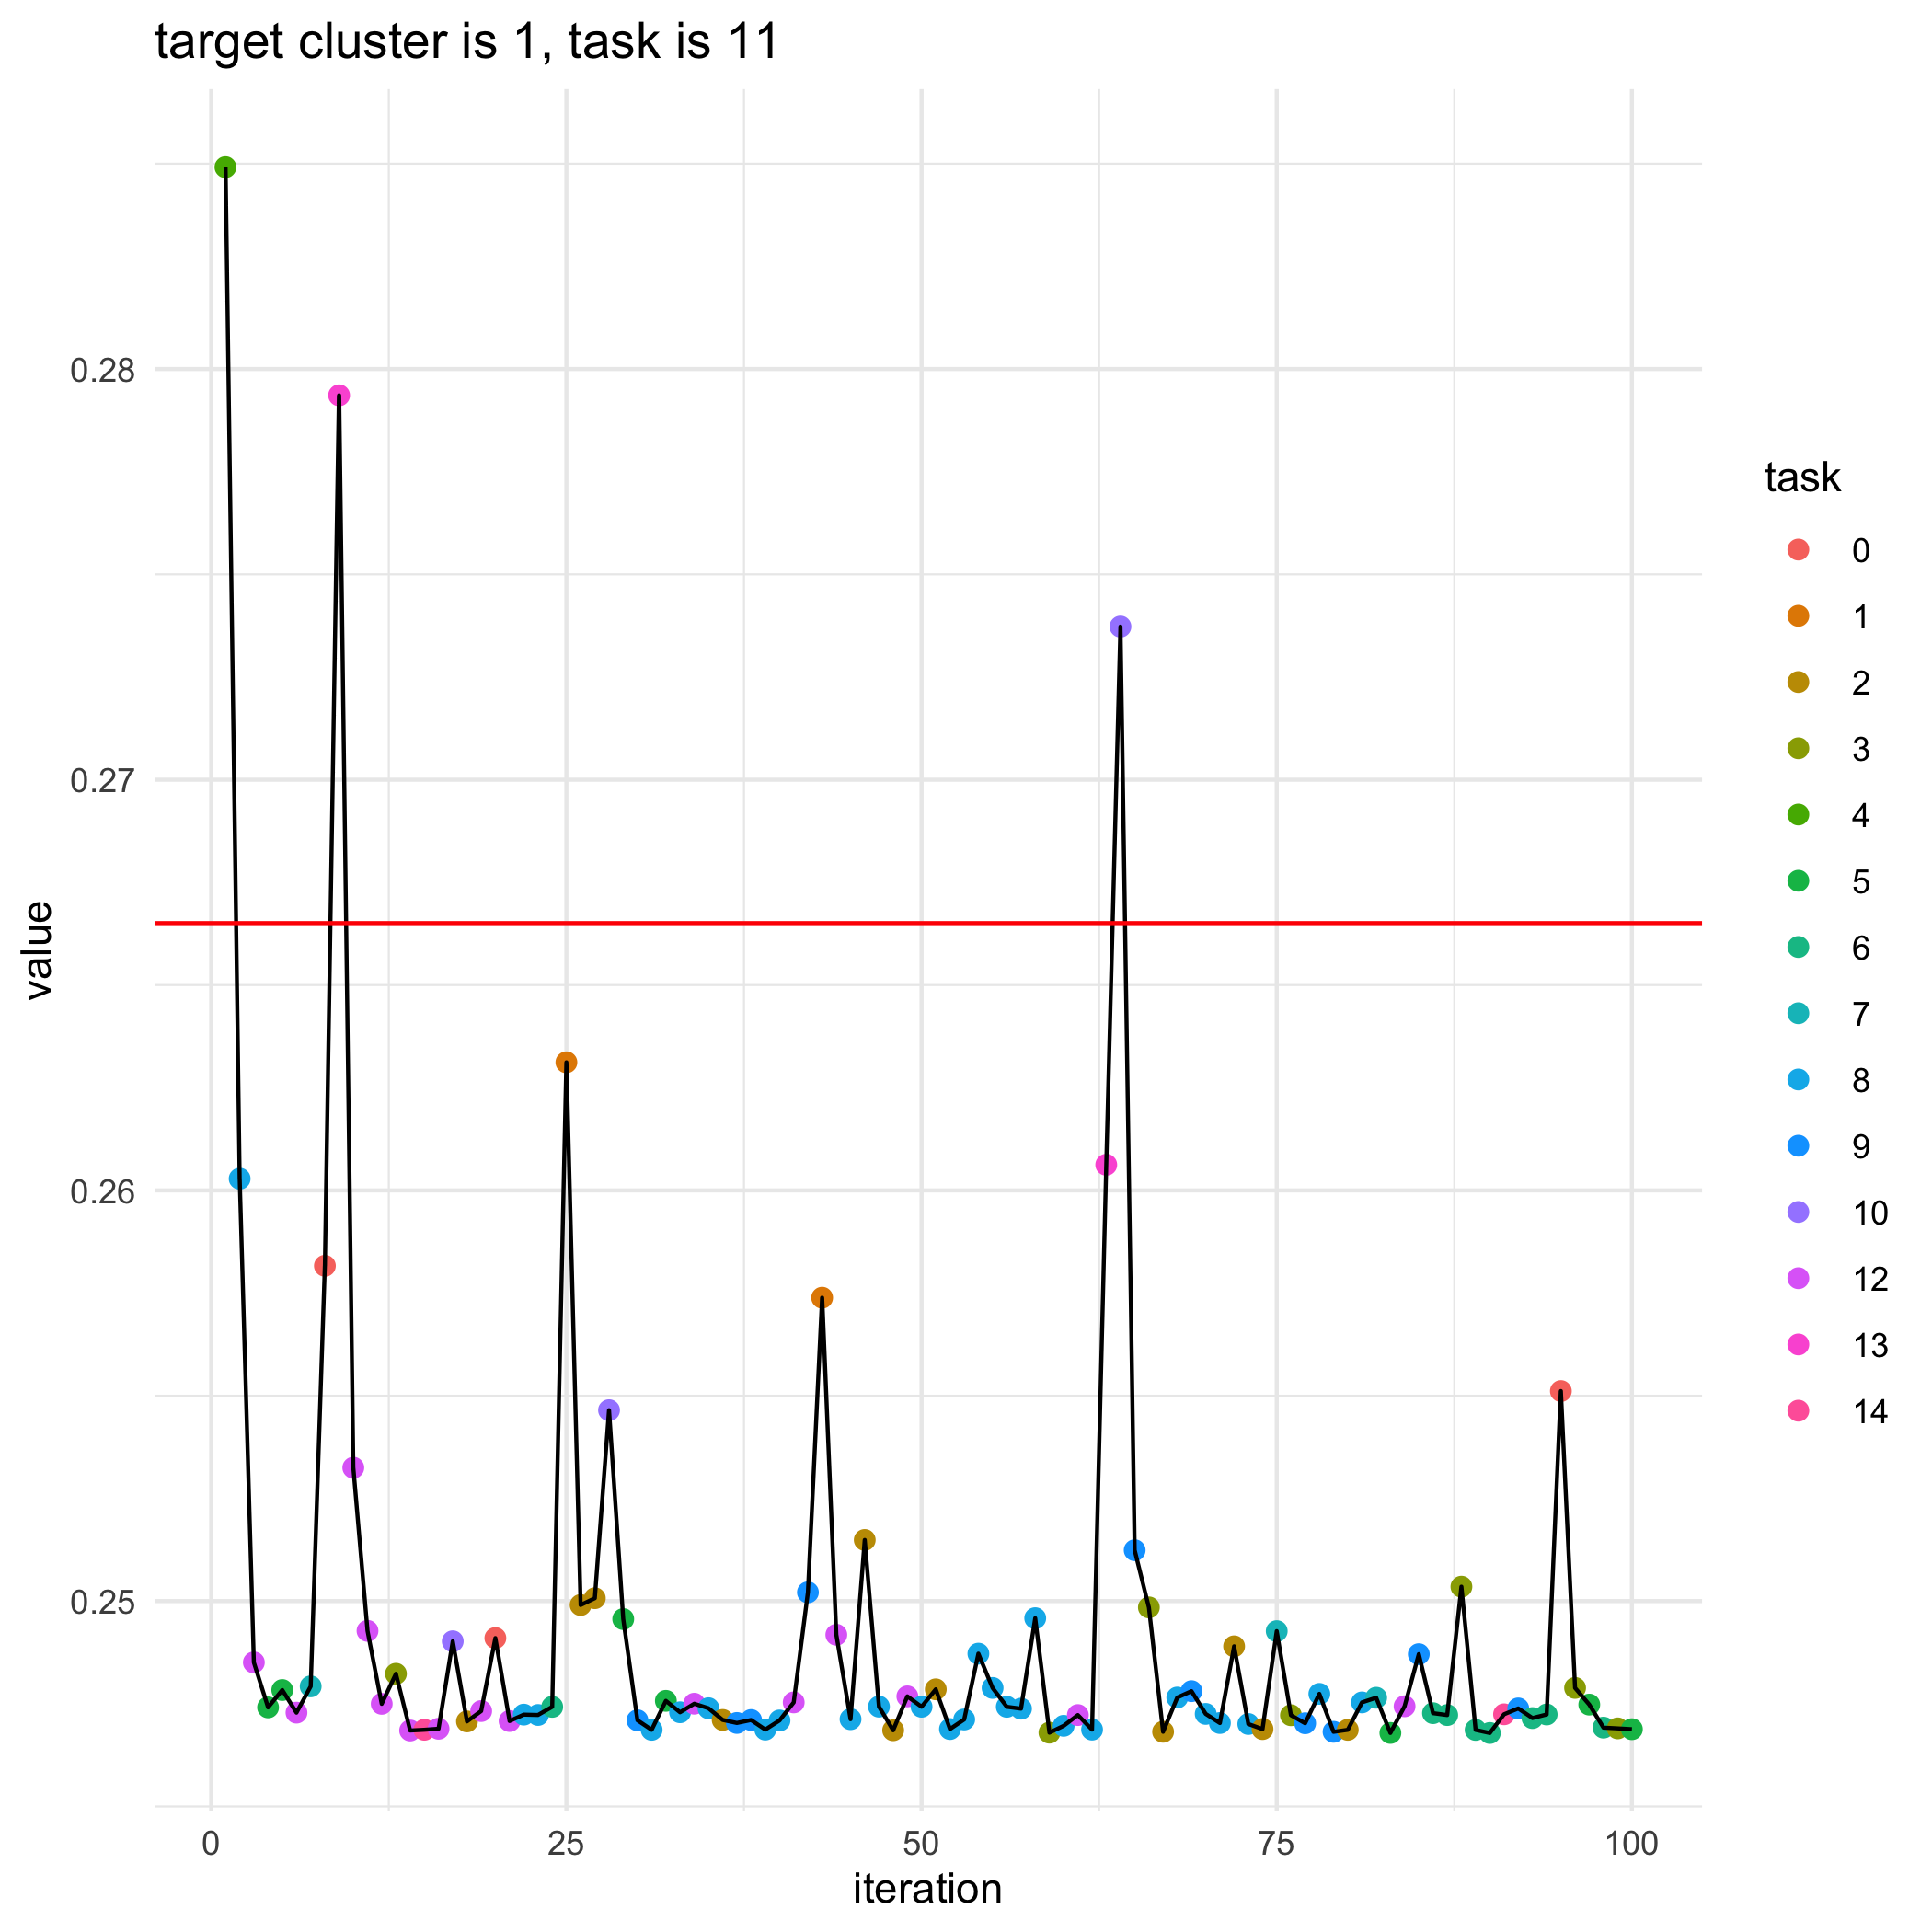

The data file committed next to this chart (first rows):
, losses, bandit_selects
0, 0.2665, 
1, 0.2849, 4.0
2, 0.2603, 8.0
3, 0.2485, 12.0
4, 0.2474, 5.0
5, 0.2478, 5.0
6, 0.2473, 12.0
7, 0.2479, 7.0
8, 0.2582, 0.0
9, 0.2794, 13.0
10, 0.2532, 12.0
11, 0.2493, 12.0
12, 0.2475, 12.0
13, 0.2482, 3.0
14, 0.2468, 12.0
15, 0.2469, 14.0
16, 0.2469, 12.0
17, 0.249, 10.0
18, 0.2471, 2.0
19, 0.2473, 12.0
20, 0.2491, 0.0
21, 0.2471, 12.0
22, 0.2472, 8.0
23, 0.2472, 8.0
24, 0.2474, 6.0
25, 0.2631, 1.0
26, 0.2499, 2.0
27, 0.2501, 2.0
28, 0.2546, 10.0
29, 0.2496, 5.0
30, 0.2471, 9.0
31, 0.2469, 8.0
32, 0.2476, 5.0
33, 0.2473, 8.0
34, 0.2475, 12.0
35, 0.2474, 8.0
36, 0.2471, 2.0
37, 0.247, 9.0
38, 0.2471, 9.0
39, 0.2469, 8.0
40, 0.2471, 8.0
41, 0.2475, 12.0
42, 0.2502, 9.0
43, 0.2574, 1.0
44, 0.2492, 12.0
45, 0.2471, 8.0
46, 0.2515, 2.0
47, 0.2474, 8.0
48, 0.2469, 2.0
49, 0.2477, 12.0
50, 0.2474, 8.0
51, 0.2479, 2.0
52, 0.2469, 8.0
53, 0.2471, 8.0
54, 0.2487, 8.0
55, 0.2479, 8.0
56, 0.2474, 8.0
57, 0.2474, 8.0
58, 0.2496, 8.0
59, 0.2468, 3.0
... 41 more rows
